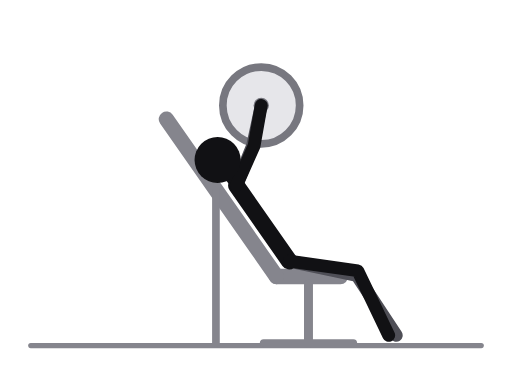
t = 0.00 s
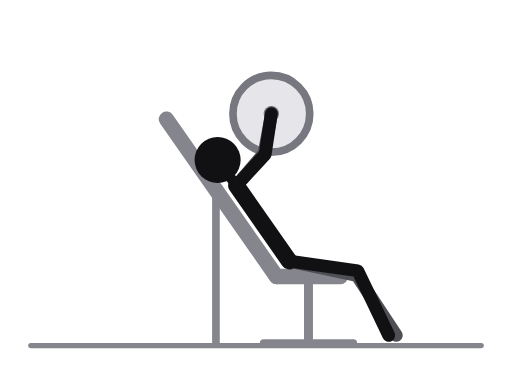
t = 0.31 s
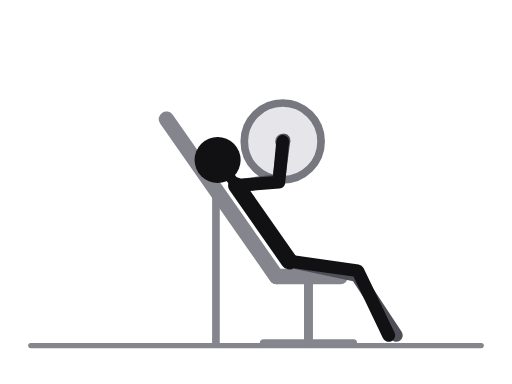
t = 0.69 s
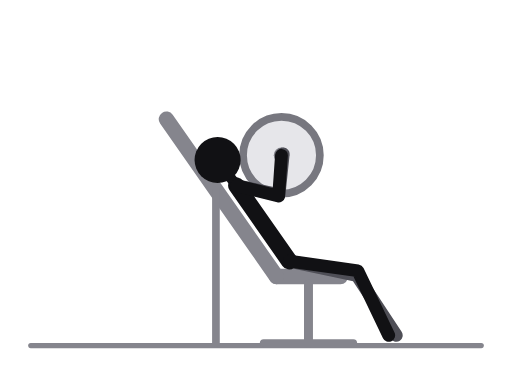
t = 1.00 s
t = 1.31 s: frame unchanged from t = 0.69 s, image omitted
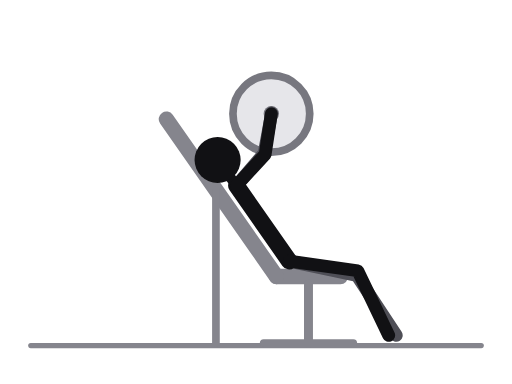
t = 1.69 s

The animated SVG that drew these frames (rendered in a browser with its animation timeline set to each time). Animation: 6 SMIL elements (animate=6); one cycle of 2.00 s, repeats indefinitely.

<svg xmlns="http://www.w3.org/2000/svg" viewBox="0 0 400 300" role="img" aria-label="Steep incline bench press"><title>Steep incline bench press</title><style>.ill-s-near{stroke:var(--ill-near,#111114)}.ill-f-near{fill:var(--ill-near,#111114)}.ill-s-far{stroke:var(--ill-far,#4F4F57)}.ill-f-far{fill:var(--ill-far,#4F4F57)}.ill-s-prop{stroke:var(--ill-prop,#85858D)}.ill-f-prop{fill:var(--ill-prop,#85858D)}.ill-s-floor{stroke:var(--ill-floor,#85858D)}.ill-f-floor{fill:var(--ill-floor,#85858D)}.ill-s-iron{stroke:var(--ill-iron,#77777F)}.ill-f-iron{fill:var(--ill-iron,#77777F)}.ill-s-ironin{stroke:var(--ill-ironin,#E6E6EA)}.ill-f-ironin{fill:var(--ill-ironin,#E6E6EA)}.ill-s-arrow{stroke:var(--ill-arrow,#008F45)}.ill-f-arrow{fill:var(--ill-arrow,#008F45)}@media (prefers-color-scheme:dark){svg{--ill-near:#F5F5F7;--ill-far:#BEBEC5;--ill-prop:#8E8E96;--ill-floor:#8E8E96;--ill-iron:#9E9EA6;--ill-ironin:#2A2A30;--ill-arrow:#3DFF8F;}}</style><g stroke-linecap="round" stroke-linejoin="round"><line class="ill-s-floor" x1="24" y1="270" x2="376" y2="270" stroke-width="4"/><line class="ill-s-prop" x1="216" y1="216" x2="266" y2="216" stroke-width="12"/><line class="ill-s-prop" x1="216" y1="216" x2="130" y2="93.1" stroke-width="12"/><line class="ill-s-prop" x1="241" y1="222" x2="241" y2="268" stroke-width="7"/><line class="ill-s-prop" x1="168.7" y1="148.4" x2="168.7" y2="268" stroke-width="6"/><line class="ill-s-prop" x1="206" y1="268" x2="276" y2="268" stroke-width="6"/><circle class="ill-s-iron ill-f-ironin" cx="204.1" cy="82.4" r="30" stroke-width="6"><animate attributeName="cx" values="204.1;209.6;219.2;221.4;219.9;221.4;219.2;209.6;204.1" keyTimes="0;0.125;0.25;0.375;0.5;0.625;0.75;0.875;1" dur="2.0s" repeatCount="indefinite"/><animate attributeName="cy" values="82.4;85.8;98.3;114.5;121.3;114.5;98.3;85.8;82.4" keyTimes="0;0.125;0.25;0.375;0.5;0.625;0.75;0.875;1" dur="2.0s" repeatCount="indefinite"/></circle><circle class="ill-f-iron" cx="204.1" cy="82.4" r="6"><animate attributeName="cx" values="204.1;209.6;219.2;221.4;219.9;221.4;219.2;209.6;204.1" keyTimes="0;0.125;0.25;0.375;0.5;0.625;0.75;0.875;1" dur="2.0s" repeatCount="indefinite"/><animate attributeName="cy" values="82.4;85.8;98.3;114.5;121.3;114.5;98.3;85.8;82.4" keyTimes="0;0.125;0.25;0.375;0.5;0.625;0.75;0.875;1" dur="2.0s" repeatCount="indefinite"/></circle><polyline class="ill-s-far" points="226,204 278.8,215.2 309.6,262" fill="none" stroke-width="10"/><polyline class="ill-s-far" points="184.7,145 197.4,113.5 204.1,82.2" fill="none" stroke-width="10"><animate attributeName="points" values="184.7,145 197.4,113.5 204.1,82.2;184.7,145 203.6,116.7 209.8,85.3;184.7,145 214.7,129 219.7,97.4;184.7,145 218.7,145.2 222.5,113.4;184.7,145 218,152.1 221.3,120.3;184.7,145 218.7,145.2 222.5,113.4;184.7,145 214.7,129 219.7,97.4;184.7,145 203.6,116.7 209.8,85.3;184.7,145 197.4,113.5 204.1,82.2" keyTimes="0;0.125;0.25;0.375;0.5;0.625;0.75;0.875;1" dur="2.0s" repeatCount="indefinite"/></polyline><line class="ill-s-near" x1="184.7" y1="145" x2="226" y2="204" stroke-width="13"/><line class="ill-s-near" x1="184.7" y1="145" x2="170" y2="125" stroke-width="8"/><polyline class="ill-s-near" points="226,204 279.5,211.5 303.7,262" fill="none" stroke-width="10"/><polyline class="ill-s-near" points="184.7,145 198.5,113.9 204.1,82.4" fill="none" stroke-width="10"><animate attributeName="points" values="184.7,145 198.5,113.9 204.1,82.4;184.7,145 204.5,117.4 209.6,85.8;184.7,145 215.3,130.1 219.2,98.3;184.7,145 218.7,146.4 221.4,114.5;184.7,145 217.7,153.2 219.9,121.3;184.7,145 218.7,146.4 221.4,114.5;184.7,145 215.3,130.1 219.2,98.3;184.7,145 204.5,117.4 209.6,85.8;184.7,145 198.5,113.9 204.1,82.4" keyTimes="0;0.125;0.25;0.375;0.5;0.625;0.75;0.875;1" dur="2.0s" repeatCount="indefinite"/></polyline><circle class="ill-f-near" cx="170" cy="125" r="18"/></g></svg>
